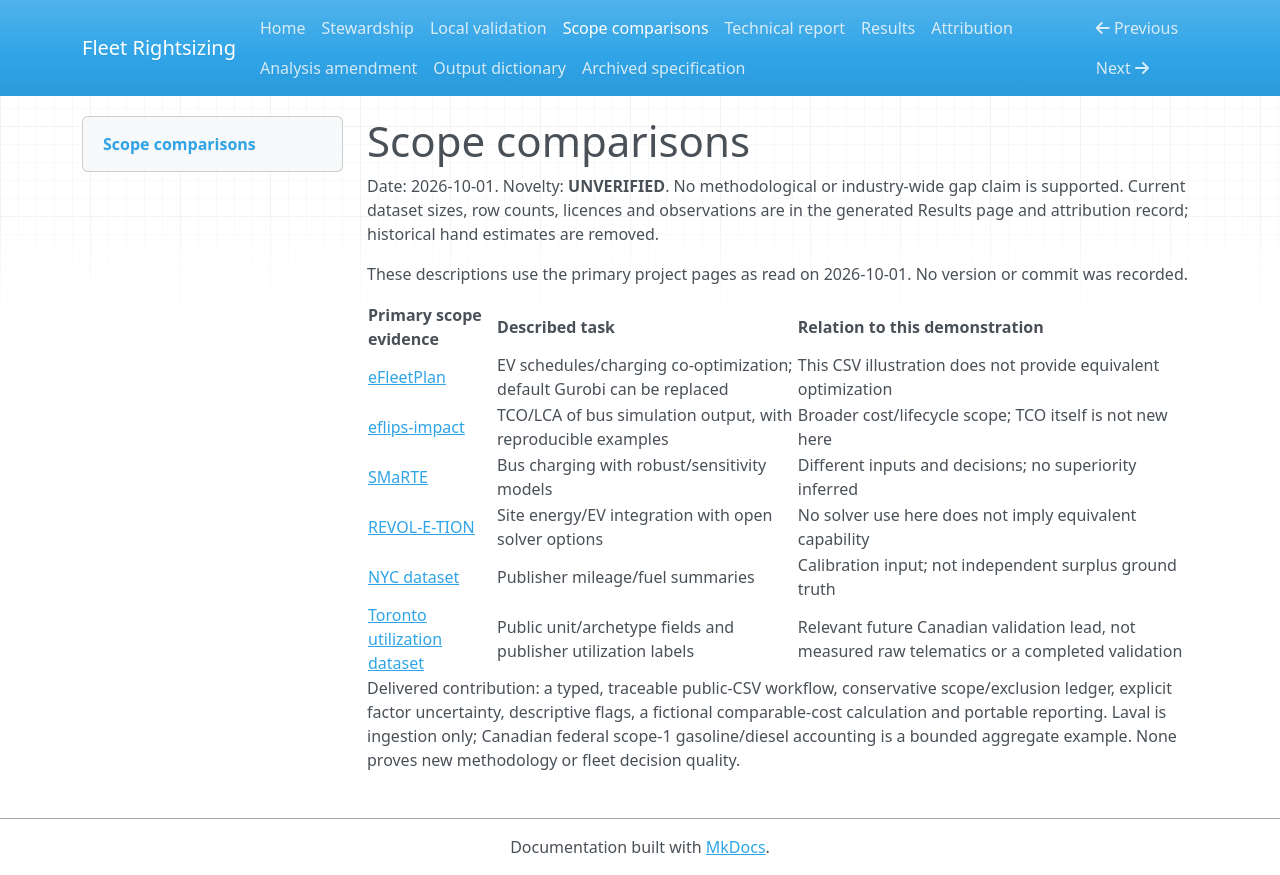

repository: transitxlabs/fleet-rightsizing · page: scope-comparisons/index.html · generator: mkdocs

# Scope comparisons

Date: 2026-10-01. Novelty: **UNVERIFIED**. No methodological or industry-wide gap claim is supported. Current dataset sizes, row counts, licences and observations are in the generated Results page and attribution record; historical hand estimates are removed.

These descriptions use the primary project pages as read on 2026-10-01. No version or commit was recorded.

| Primary scope evidence | Described task | Relation to this demonstration |
| --- | --- | --- |
| [eFleetPlan](https://github.com/mcarolinagilr/eFleetPlan) | EV schedules/charging co-optimization; default Gurobi can be replaced | This CSV illustration does not provide equivalent optimization |
| [eflips-impact](https://pypi.org/project/eflips-impact/) | TCO/LCA of bus simulation output, with reproducible examples | Broader cost/lifecycle scope; TCO itself is not new here |
| [SMaRTE](https://github.com/jmanzolli/Electric-bus-charging-optimization-models) | Bus charging with robust/sensitivity models | Different inputs and decisions; no superiority inferred |
| [REVOL-E-TION](https://github.com/TUMFTM/REVOL-E-TION) | Site energy/EV integration with open solver options | No solver use here does not imply equivalent capability |
| [NYC dataset](https://data.cityofnewyork.us/d/mn2p-34if) | Publisher mileage/fuel summaries | Calibration input; not independent surplus ground truth |
| [Toronto utilization dataset](https://open.toronto.ca/dataset/light-duty-city-vehicle-utilization-data/) | Public unit/archetype fields and publisher utilization labels | Relevant future Canadian validation lead, not measured raw telematics or a completed validation |

Delivered contribution: a typed, traceable public-CSV workflow, conservative scope/exclusion ledger, explicit factor uncertainty, descriptive flags, a fictional comparable-cost calculation and portable reporting. Laval is ingestion only; Canadian federal scope-1 gasoline/diesel accounting is a bounded aggregate example. None proves new methodology or fleet decision quality.
